Run: headless pygame with SDL's dummy video driver; simulated clock (each Clock.tick advances the game by its frame time, no real sleeping); random seed 0; keys injected as events and as key.get_pressed() state; no mouse input.
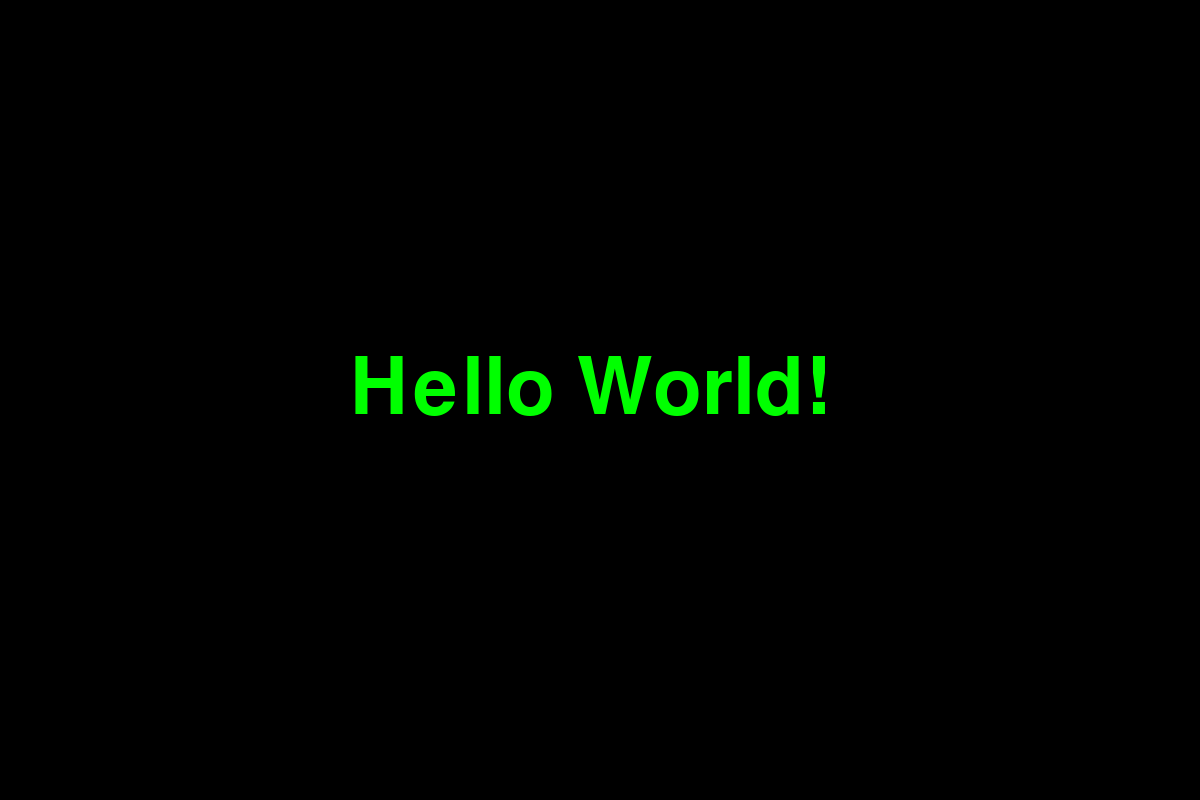
Frame 1 of 4 · flips 1–60 · no input
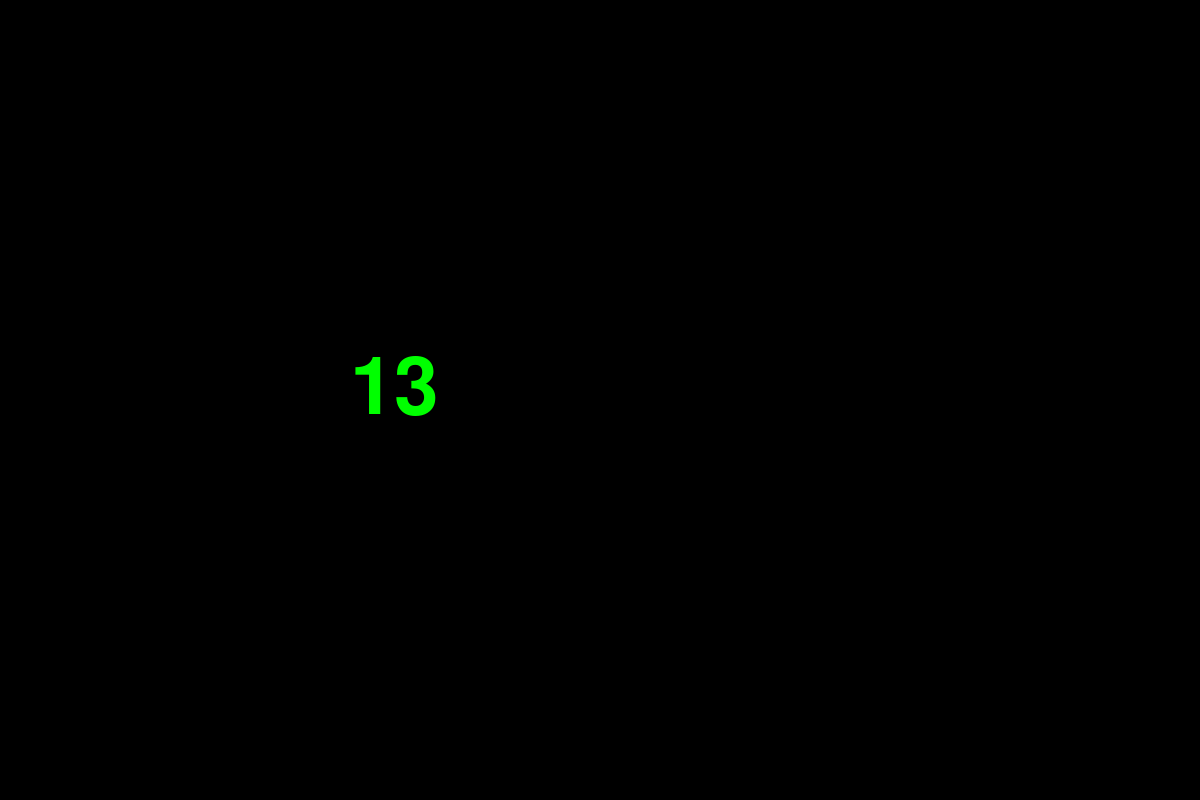
Frame 2 of 4 · flips 61–180 · tapped SPACE, RETURN · held RIGHT (→), D
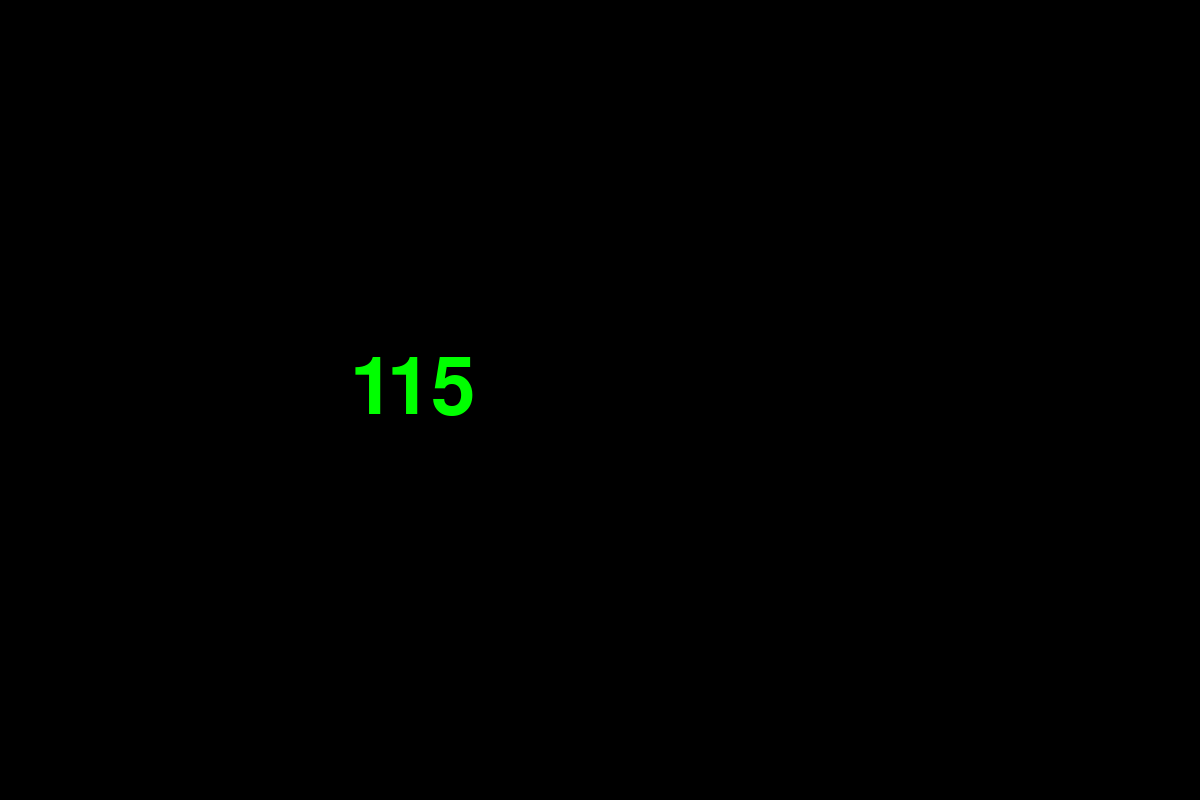
Frame 3 of 4 · flips 181–300 · held DOWN (↓), S
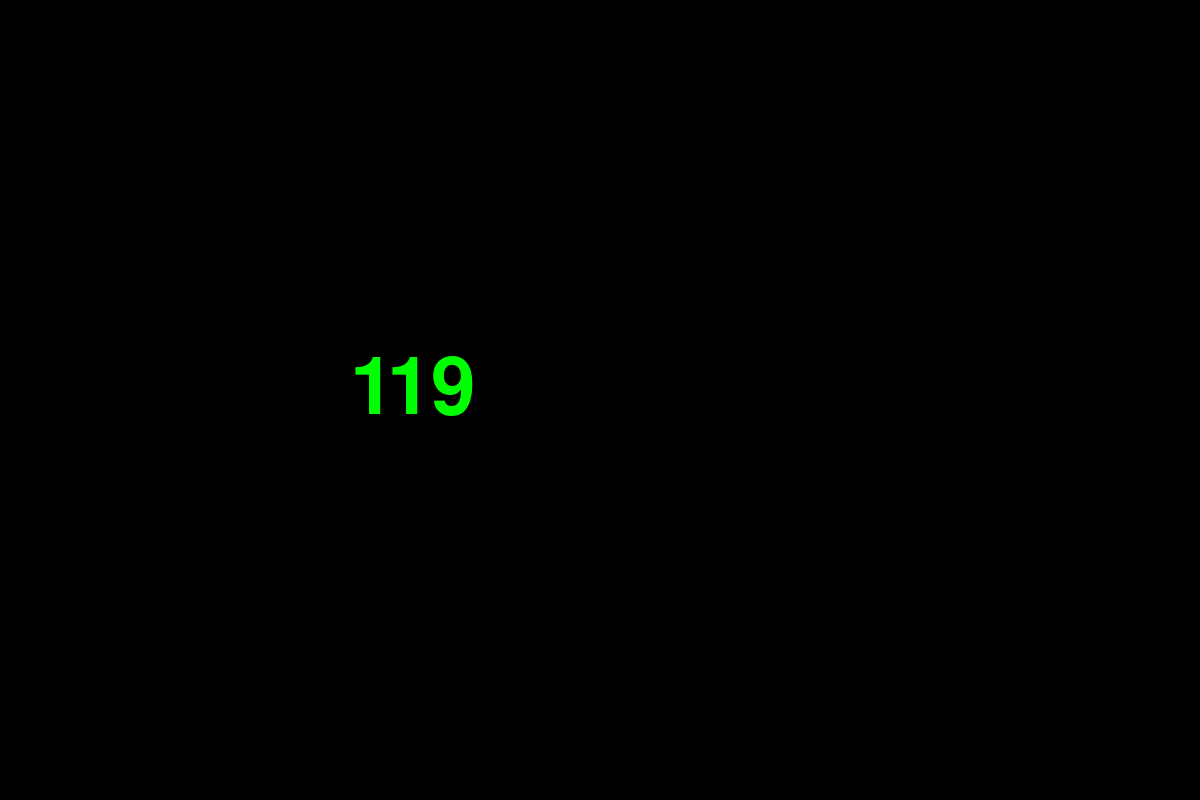
Frame 4 of 4 · flips 301–420 · held LEFT (←), A, UP (↑), W

The pygame program that drew these frames:

import sys

import pygame

class KeyPrint:
    """Overall class to manage game assets and behavior."""

    def __init__(self):
        """Initialize the game, and create game resources."""
        pygame.init()

        self.clock = pygame.time.Clock()

        self.screen = pygame.display.set_mode((1200, 800))
        self.font = pygame.font.Font(pygame.font.get_default_font(), 80)
        self.text_surface = self.font.render("Hello World!", True, pygame.Color(0, 255, 0))
        pygame.display.set_caption("Key Print")

        # Set the background color.
        self.bg_color = (0, 0, 0)

    
    def run_game(self):
        """Start the main loop for the game."""
        while True:
            # Watch for keyboard and mouse events.
            self._check_events()
            self._update_screen()
            self.clock.tick(60)

    def _check_events(self):
        """Responds to keypresses and mouse events."""
        for event in pygame.event.get():
            if event.type == pygame.QUIT:
                sys.exit()
            elif event.type == pygame.KEYDOWN:
                key_string = str(event.key)
                self.text_surface = self.font.render(key_string, True, pygame.Color(0, 255, 0))
                

    def _update_screen(self):
        """Update images on the screen, and flip to the new screen."""
        self.screen.fill(self.bg_color)
        self.screen.blit(self.text_surface, dest = (350,350))

        pygame.display.flip()

if __name__ == '__main__':
    # Make a game instance, run the game.
    kp = KeyPrint()
    kp.run_game()
